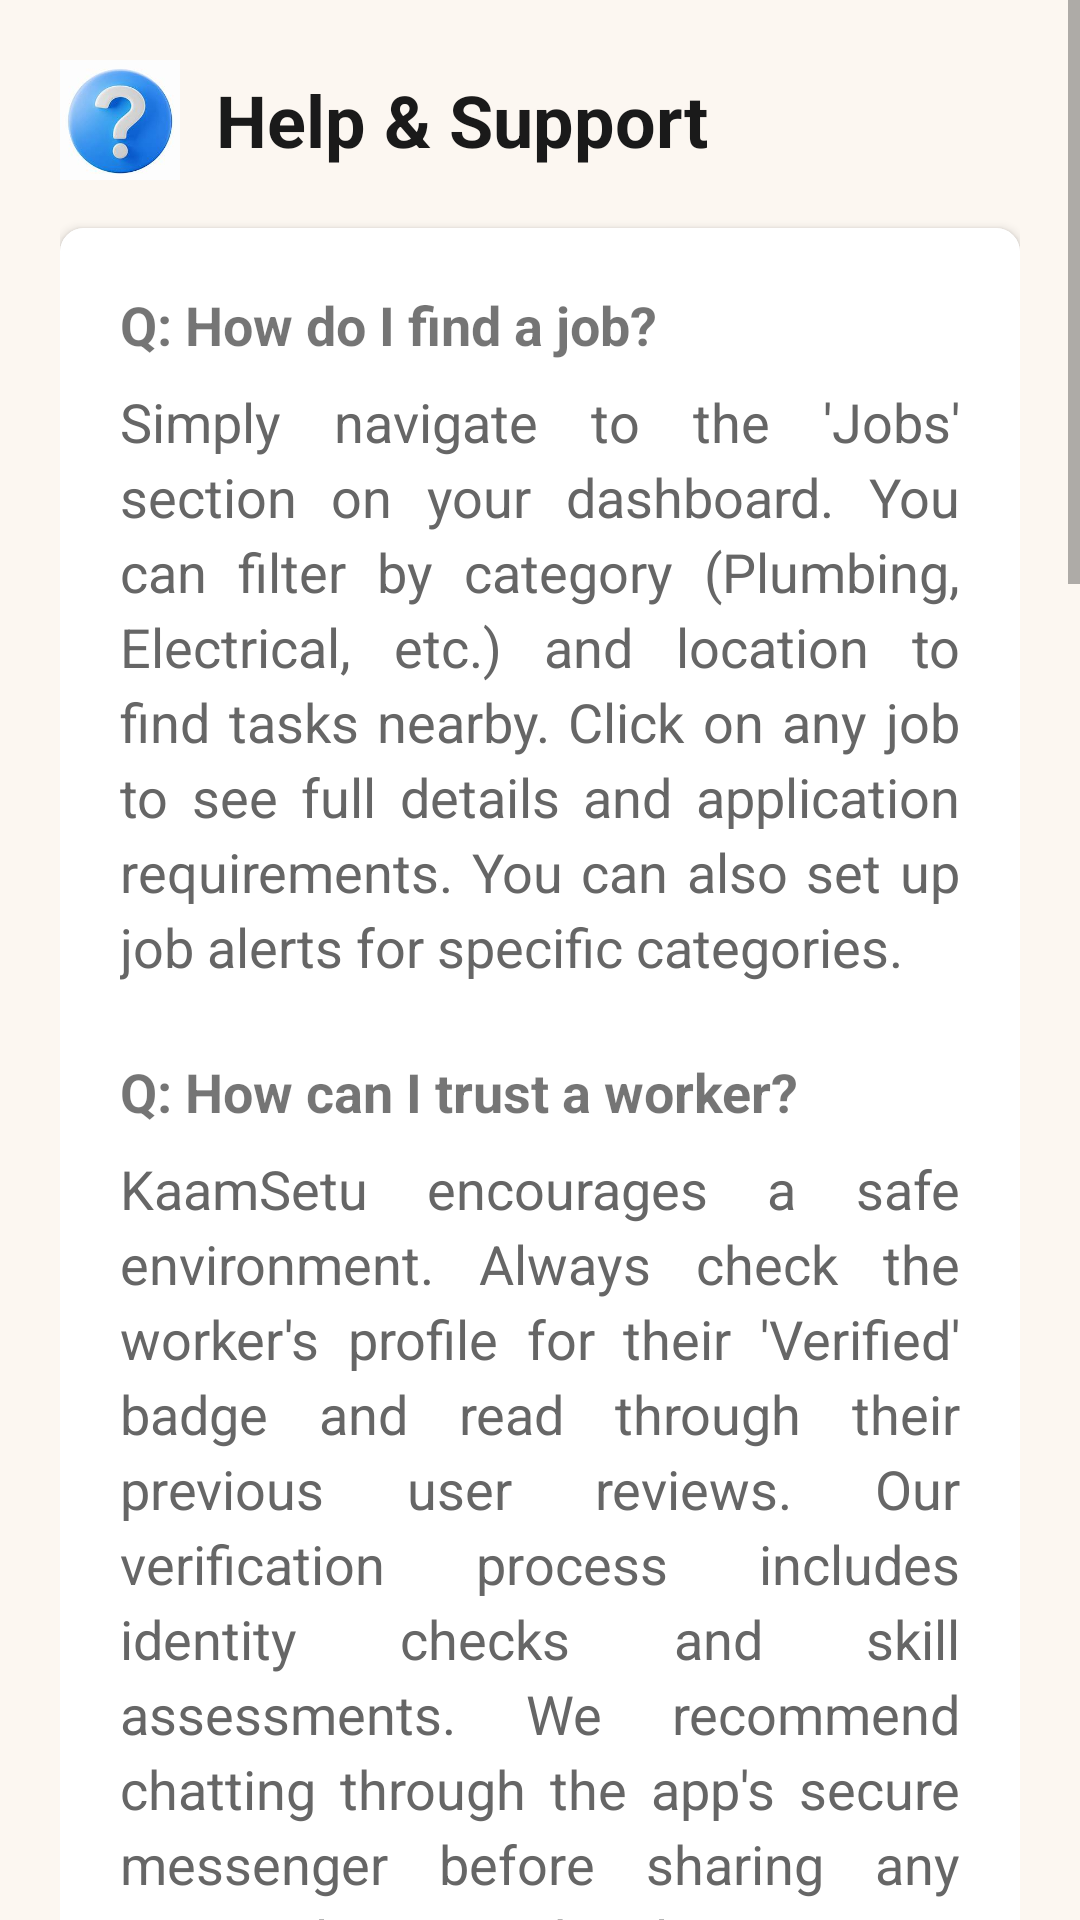

Android layout source for this screen:
<!-- AndroidManifest.xml: application theme Theme.KaamSetuOg -->
<!-- res/layout/activity_help.xml -->
<ScrollView xmlns:android="http://schemas.android.com/apk/res/android"
    android:layout_width="match_parent"
    android:layout_height="match_parent"
    android:background="@color/background">

    <LinearLayout
        android:layout_width="match_parent"
        android:layout_height="wrap_content"
        android:orientation="vertical"
        android:padding="20dp">

        <LinearLayout
            android:layout_width="match_parent"
            android:layout_height="wrap_content"
            android:orientation="horizontal"
            android:gravity="center_vertical"
            android:layout_marginBottom="16dp">

            <ImageView
                android:layout_width="40dp"
                android:layout_height="40dp"
                android:src="@drawable/help2"
                android:scaleType="fitCenter"
                android:layout_marginEnd="12dp"
                android:contentDescription="Help Icon"/>

            <TextView
                style="@style/headerStyle"
                android:layout_width="wrap_content"
                android:layout_height="wrap_content"
                android:layout_marginBottom="0dp"
                android:text="Help &amp; Support" />
        </LinearLayout>

        <androidx.cardview.widget.CardView
            android:layout_width="match_parent"
            android:layout_height="wrap_content"
            xmlns:app="http://schemas.android.com/apk/res-auto"
            app:cardCornerRadius="8dp"
            app:cardElevation="2dp"
            android:layout_marginBottom="16dp">

            <LinearLayout
                android:layout_width="match_parent"
                android:layout_height="wrap_content"
                android:orientation="vertical"
                android:padding="20dp"
                android:background="@color/white">

                <TextView
                    android:layout_width="wrap_content"
                    android:layout_height="wrap_content"
                    android:text="Q: How do I find a job?"
                    android:textStyle="bold"
                    android:textSize="18sp"
                    android:layout_marginBottom="8dp"/>
                <TextView
                    style="@style/contentStyle"
                    android:layout_width="match_parent"
                    android:layout_height="wrap_content"
                    android:text="Simply navigate to the 'Jobs' section on your dashboard. You can filter by category (Plumbing, Electrical, etc.) and location to find tasks nearby. Click on any job to see full details and application requirements. You can also set up job alerts for specific categories."
                    android:layout_marginBottom="24dp"/>

                <TextView
                    android:layout_width="wrap_content"
                    android:layout_height="wrap_content"
                    android:text="Q: How can I trust a worker?"
                    android:textStyle="bold"
                    android:textSize="18sp"
                    android:layout_marginBottom="8dp"/>
                <TextView
                    style="@style/contentStyle"
                    android:layout_width="match_parent"
                    android:layout_height="wrap_content"
                    android:text="KaamSetu encourages a safe environment. Always check the worker's profile for their 'Verified' badge and read through their previous user reviews. Our verification process includes identity checks and skill assessments. We recommend chatting through the app's secure messenger before sharing any personal contact details."
                    android:layout_marginBottom="24dp"/>

                <TextView
                    android:layout_width="wrap_content"
                    android:layout_height="wrap_content"
                    android:text="Q: How do I register as a service provider?"
                    android:textStyle="bold"
                    android:textSize="18sp"
                    android:layout_marginBottom="8dp"/>
                <TextView
                    style="@style/contentStyle"
                    android:layout_width="match_parent"
                    android:layout_height="wrap_content"
                    android:text="Go to your profile settings and select 'Switch to Worker Account'. You will need to provide valid ID proof, a professional photo, and details of your expertise. Once our team reviews and approves your documents, you can start listing your services and bidding on jobs."
                    android:layout_marginBottom="24dp"/>

                <TextView
                    android:layout_width="wrap_content"
                    android:layout_height="wrap_content"
                    android:text="Q: Are there any service fees?"
                    android:textStyle="bold"
                    android:textSize="18sp"
                    android:layout_marginBottom="8dp"/>
                <TextView
                    style="@style/contentStyle"
                    android:layout_width="match_parent"
                    android:layout_height="wrap_content"
                    android:text="Registration for both users and workers is completely free. KaamSetu charges a small convenience fee (10% of the total project value) only when a job is successfully completed and paid for. This helps us maintain the platform and provide secure escrow services."
                    android:layout_marginBottom="24dp"/>

                <TextView
                    android:layout_width="wrap_content"
                    android:layout_height="wrap_content"
                    android:text="Q: What if I'm not satisfied with the work?"
                    android:textStyle="bold"
                    android:textSize="18sp"
                    android:layout_marginBottom="8dp"/>
                <TextView
                    style="@style/contentStyle"
                    android:layout_width="match_parent"
                    android:layout_height="wrap_content"
                    android:text="If the work completed is not up to standard or as agreed upon, do not mark the job as 'Completed' yet. Contact our support team via 'Report an Issue' within 24 hours of the work completion. We will hold the escrow payment and mediate the situation based on our quality guidelines."
                    android:layout_marginBottom="24dp"/>

                <TextView
                    android:layout_width="wrap_content"
                    android:layout_height="wrap_content"
                    android:text="Q: How do payments work?"
                    android:textStyle="bold"
                    android:textSize="18sp"
                    android:layout_marginBottom="8dp"/>
                <TextView
                    style="@style/contentStyle"
                    android:layout_width="match_parent"
                    android:layout_height="wrap_content"
                    android:text="KaamSetu uses a secure escrow system. When you hire someone, the payment is held securely by us. Once you confirm the job is finished satisfactorily, the funds are released to the worker's wallet, from where they can withdraw to their bank account."
                    android:layout_marginBottom="24dp"/>

                <TextView
                    android:layout_width="wrap_content"
                    android:layout_height="wrap_content"
                    android:text="Q: How can I change my location settings?"
                    android:textStyle="bold"
                    android:textSize="18sp"
                    android:layout_marginBottom="8dp"/>
                <TextView
                    style="@style/contentStyle"
                    android:layout_width="match_parent"
                    android:layout_height="wrap_content"
                    android:text="The app automatically detects your location to show nearby services. If you want to search in a different area, go to the Search tab and tap on the 'Location' icon in the top right. You can enter a new zip code or city name to explore workers elsewhere."/>

            </LinearLayout>
        </androidx.cardview.widget.CardView>

    </LinearLayout>
</ScrollView>
<!-- resources referenced by this layout -->
<resources>
  <color name="background">#FCF7F1</color>
  <color name="white">#FFFFFF</color>
  <!-- drawable help2: jpg bitmap (drawable, 5167 bytes) -->
  <style name="contentStyle">
          <item name="android:textSize">18sp</item>
          <item name="android:textColor">@color/text_secondary</item>
          <item name="android:lineSpacingExtra">4dp</item>
          <item name="android:justificationMode" Condition="sdk_int &gt;= 26">inter_word</item>
      </style>
  <style name="headerStyle">
          <item name="android:textSize">24sp</item>
          <item name="android:textStyle">bold</item>
          <item name="android:textColor">@color/text_primary</item>
          <item name="android:layout_marginBottom">16dp</item>
      </style>
  <style name="Theme.KaamSetuOg" parent="Theme.MaterialComponents.Light.NoActionBar">
          
          <item name="colorPrimary">@color/primary</item>
          <item name="colorPrimaryVariant">@color/primary_dark</item>
          <item name="colorOnPrimary">@color/white</item>
          
          <item name="colorSecondary">@color/accent</item>
          <item name="colorSecondaryVariant">@color/accent</item>
          <item name="colorOnSecondary">@color/white</item>
          
          <item name="android:statusBarColor">?attr/colorPrimaryVariant</item>
          
          <item name="android:windowBackground">@color/background</item>
      </style>
  <color name="text_secondary">#666666</color>
  <color name="text_primary">#1A1A1A</color>
  <color name="primary">#0A66C2</color>
  <color name="primary_dark">#004182</color>
  <color name="accent">#FF9800</color>
</resources>
